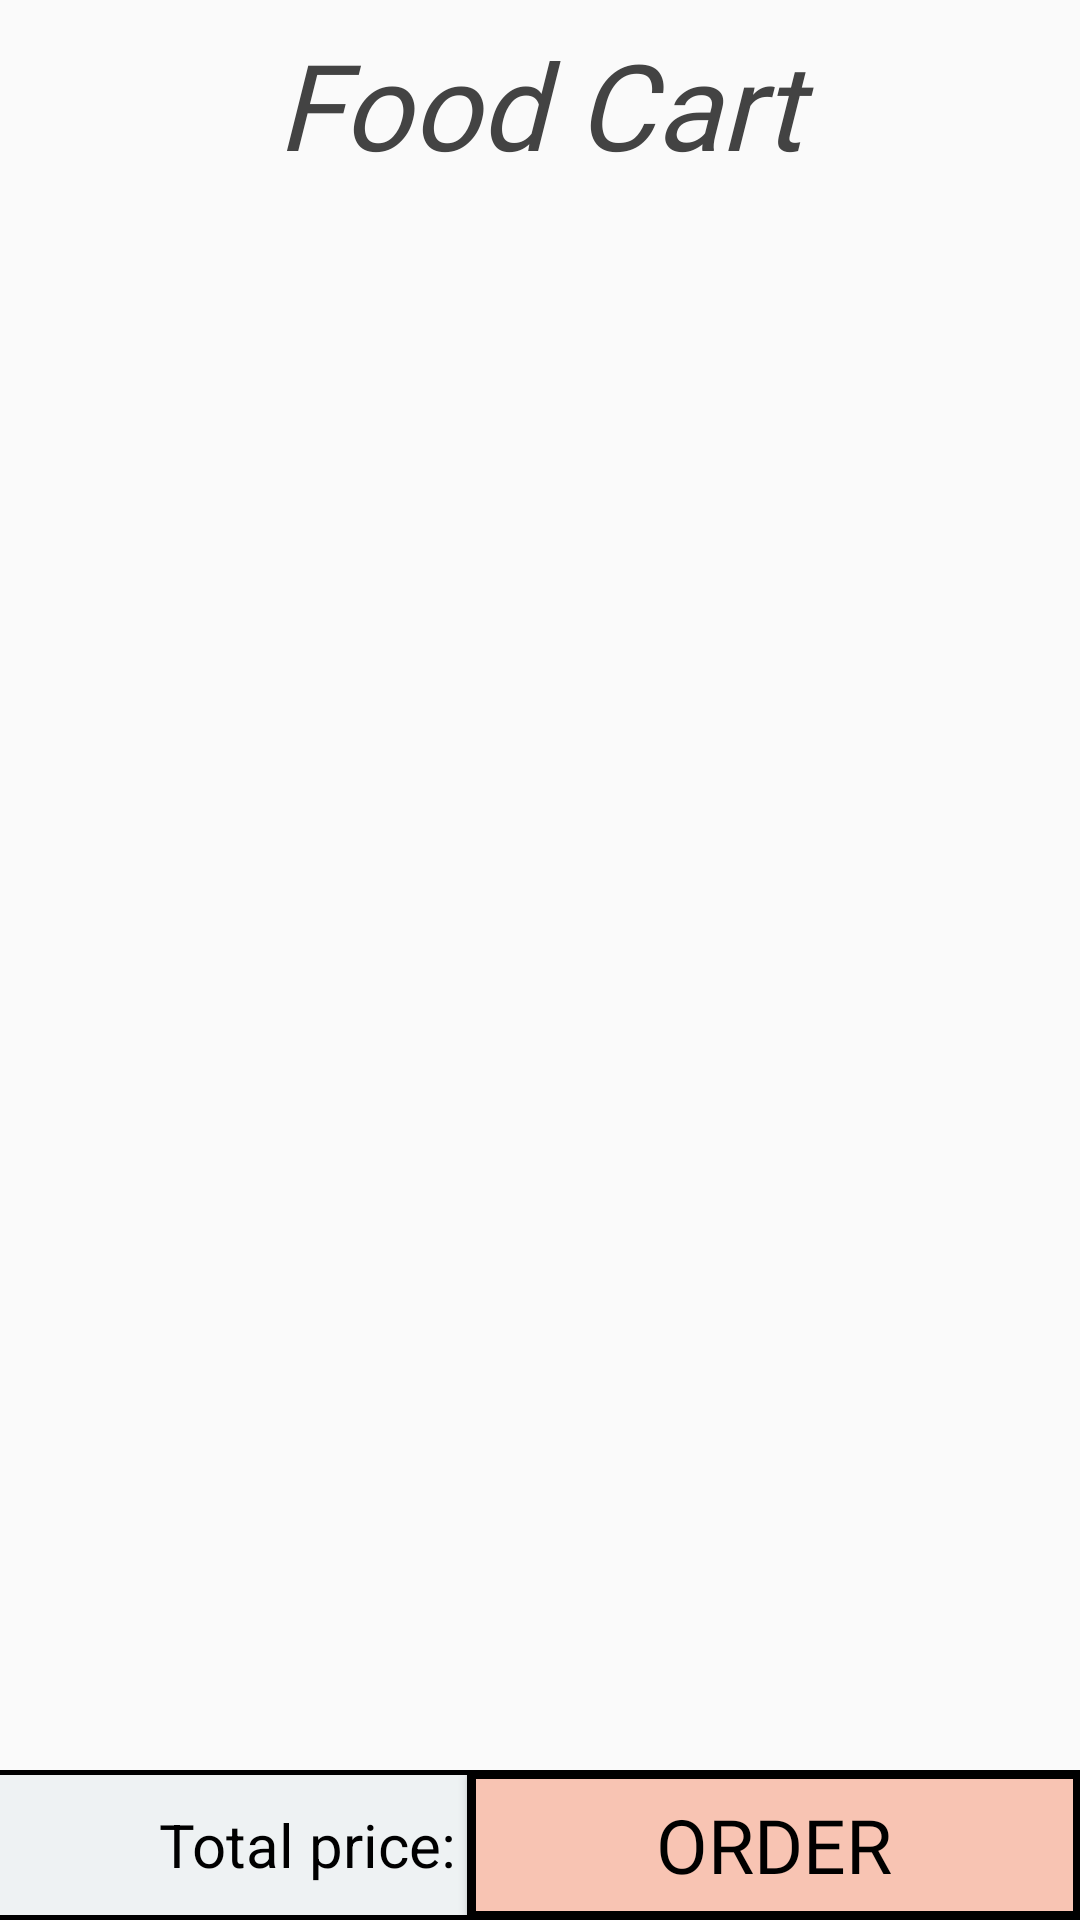

Layout XML and referenced resources for this Android screen:
<!-- AndroidManifest.xml: application theme Theme.P4F_Project -->
<!-- res/layout/cart_layout.xml -->
<?xml version="1.0" encoding="utf-8"?>
<androidx.constraintlayout.widget.ConstraintLayout xmlns:android="http://schemas.android.com/apk/res/android"
                                                   android:layout_width="match_parent"
                                                   android:layout_height="match_parent"
                                                   xmlns:app="http://schemas.android.com/apk/res-auto"
                                                   xmlns:tools="http://schemas.android.com/tools">
    <RelativeLayout
            android:layout_width="match_parent"
            android:layout_height="60dp"
            android:background="@drawable/cbg"
            android:id="@+id/cartbar"
            app:layout_constraintTop_toTopOf="parent"
            app:layout_constraintStart_toStartOf="parent"
            app:layout_constraintEnd_toEndOf="parent" app:layout_constraintHorizontal_bias="0.0">
        <ImageView
                android:layout_width="40dp"
                android:layout_height="40dp"
                app:srcCompat="@drawable/back"
                android:id="@+id/back2main"
                android:layout_marginTop="8dp"
                android:layout_alignParentLeft="true"
                tools:ignore="VectorDrawableCompat"/>
    </RelativeLayout>
    <TextView
            android:text="Food Cart"
            android:textSize="40dp"
            android:textStyle="italic"
            android:textColor="#434343"
            android:layout_width="200dp"
            android:layout_height="wrap_content"
            android:gravity="center"
            android:id="@+id/textView9"
            android:fontFamily="@font/aladin"
            app:layout_constraintStart_toStartOf="parent"
            app:layout_constraintEnd_toEndOf="parent" app:layout_constraintTop_toTopOf="parent"
            android:layout_marginTop="8dp" app:layout_constraintHorizontal_bias="0.497"/>
    <ListView
            android:id="@+id/listView"
            android:layout_width="412dp"
            android:layout_height="600dp"
            android:layout_marginStart="16dp"
            android:layout_marginEnd="16dp"
            android:paddingTop="20dp"
            app:layout_constraintEnd_toEndOf="parent"
            app:layout_constraintStart_toStartOf="parent"
            app:layout_constraintTop_toBottomOf="@+id/cartbar"
            app:layout_constraintBottom_toTopOf="@+id/relativeLayout3"/>
    <RelativeLayout android:layout_width="match_parent" android:layout_height="50dp"
                    android:gravity="bottom"
                    android:background="@drawable/mintbg" app:layout_constraintBottom_toBottomOf="parent"
                    android:orientation="horizontal"
                    app:layout_constraintEnd_toEndOf="parent" app:layout_constraintStart_toStartOf="parent"
                    android:id="@+id/relativeLayout3">
        <TextView android:layout_width="210dp" android:layout_height="50dp"
                  android:text="Total price:"
                  android:textSize="20dp"
                  android:textColor="@color/black"
                  android:gravity="center"
                  android:background="@drawable/textviewshape"
                  app:layout_constraintStart_toStartOf="parent" android:id="@+id/totalPrice"
                  app:layout_constraintBottom_toBottomOf="parent" android:layout_alignParentStart="true"
                  android:layout_marginStart="-3dp"/>
        <Button
                android:layout_width="205dp" android:layout_height="50dp"
                android:id="@+id/orderButton"
                android:text="Order"
                android:textColor="@color/black"
                android:textSize="25dp"
                android:onClick="onClick"
                android:background="@drawable/buttonshape"
                android:fontFamily="@font/alice" app:layout_constraintBottom_toBottomOf="parent"
                app:layout_constraintEnd_toEndOf="parent" app:layout_constraintStart_toEndOf="@+id/totalPrice"
                app:layout_constraintHorizontal_bias="0.826" android:layout_alignParentEnd="true"
                android:layout_marginEnd="-1dp"/>
    </RelativeLayout>
</androidx.constraintlayout.widget.ConstraintLayout>
<!-- resources referenced by this layout -->
<resources>
  <color name="black">#FF000000</color>
  <!-- drawable buttonshape (drawable) -->
  <?xml version="1.0" encoding="utf-8"?>
  <shape xmlns:android="http://schemas.android.com/apk/res/android"
         android:shape="rectangle">
      <stroke android:color="@color/black" android:width="3dp"/>
      <solid android:color="#F8C4B3"/>
  </shape>
  <!-- drawable mintbg: png bitmap (drawable, 255841 bytes) -->
  <!-- drawable textviewshape (drawable) -->
  <?xml version="1.0" encoding="utf-8"?>
  <shape xmlns:android="http://schemas.android.com/apk/res/android"
         android:shape="rectangle">
      <stroke android:color="@color/black" android:width="1.5dp"/>
      <solid android:color="@color/light_white"/>
  </shape>
  <style name="Theme.P4F_Project" parent="Theme.AppCompat.Light.NoActionBar">
          
          <item name="colorPrimary">@color/white_blue</item>
          <item name="colorPrimaryVariant">@color/white_blue</item>
          <item name="colorOnPrimary">@color/white</item>
          
          <item name="colorSecondary">@color/teal_200</item>
          <item name="colorSecondaryVariant">@color/teal_700</item>
          <item name="colorOnSecondary">@color/black</item>
          
          <item name="android:statusBarColor" tools:targetApi="l">?attr/colorPrimaryVariant</item>
          
      </style>
  <color name="light_white">#eef2f3</color>
  <color name="white_blue">#8e9eab</color>
  <color name="white">#FFFFFFFF</color>
  <color name="teal_200">#FF03DAC5</color>
  <color name="teal_700">#FF018786</color>
</resources>
